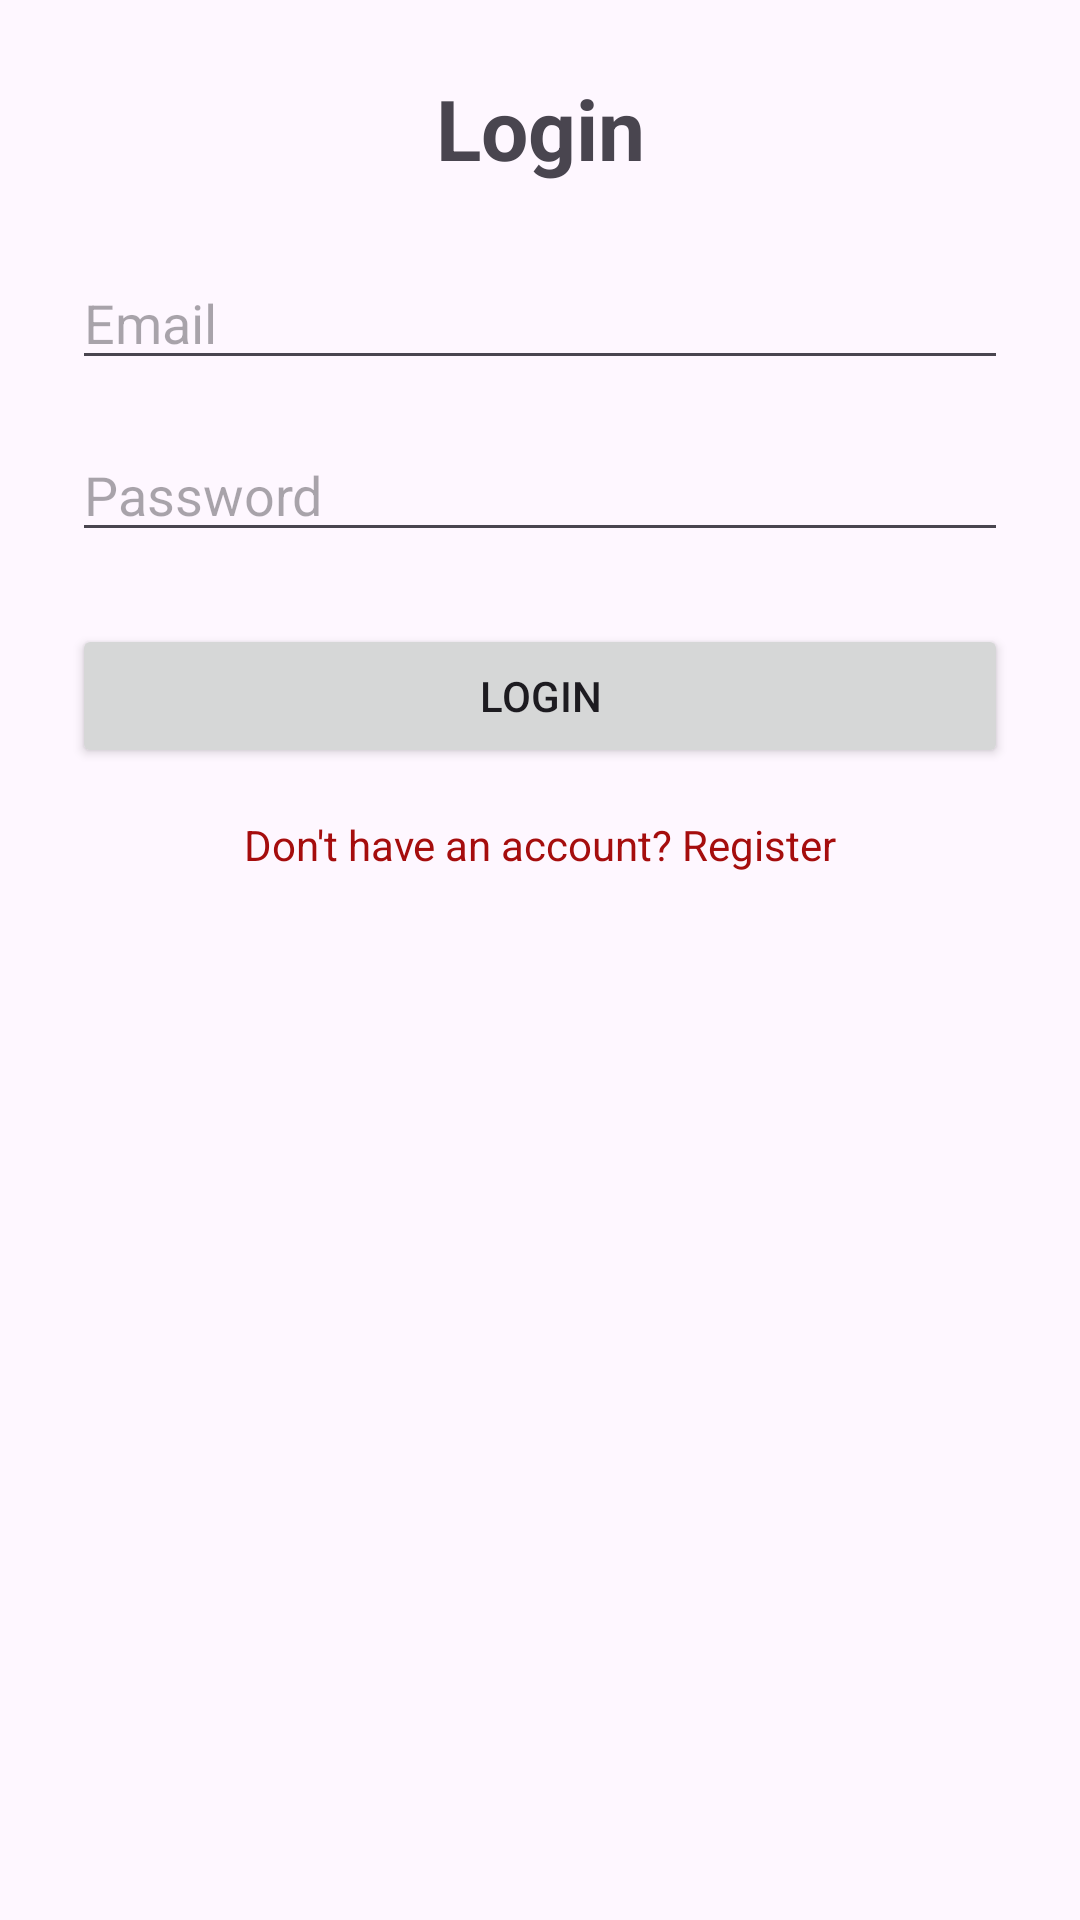

Write the Android layout XML for this screen, with the resource values it uses.
<!-- AndroidManifest.xml: application theme Theme.Myproj -->
<!-- res/layout/activity_login.xml -->
<?xml version="1.0" encoding="utf-8"?>
<androidx.constraintlayout.widget.ConstraintLayout
    xmlns:android="http://schemas.android.com/apk/res/android"
    xmlns:app="http://schemas.android.com/apk/res-auto"
    android:layout_width="match_parent"
    android:layout_height="match_parent"
    android:padding="24dp">

    <TextView
        android:id="@+id/txtLoginTitle"
        android:layout_width="wrap_content"
        android:layout_height="wrap_content"
        android:text="Login"
        android:textSize="28sp"
        android:textStyle="bold"
        app:layout_constraintTop_toTopOf="parent"
        app:layout_constraintStart_toStartOf="parent"
        app:layout_constraintEnd_toEndOf="parent"/>

    <EditText
        android:id="@+id/edtEmail"
        android:layout_width="0dp"
        android:layout_height="wrap_content"
        android:hint="Email"
        android:inputType="textEmailAddress"
        app:layout_constraintTop_toBottomOf="@id/txtLoginTitle"
        app:layout_constraintStart_toStartOf="parent"
        app:layout_constraintEnd_toEndOf="parent"
        android:layout_marginTop="24dp"/>

    <EditText
        android:id="@+id/edtPassword"
        android:layout_width="0dp"
        android:layout_height="wrap_content"
        android:hint="Password"
        android:inputType="textPassword"
        app:layout_constraintTop_toBottomOf="@id/edtEmail"
        app:layout_constraintStart_toStartOf="parent"
        app:layout_constraintEnd_toEndOf="parent"
        android:layout_marginTop="16dp"/>

    <Button
        android:id="@+id/btnLogin"
        android:layout_width="0dp"
        android:layout_height="wrap_content"
        android:text="Login"
        app:layout_constraintTop_toBottomOf="@id/edtPassword"
        app:layout_constraintStart_toStartOf="parent"
        app:layout_constraintEnd_toEndOf="parent"
        android:layout_marginTop="24dp"/>

    <TextView
        android:id="@+id/txtGoRegister"
        android:layout_width="wrap_content"
        android:layout_height="wrap_content"
        android:text="Don't have an account? Register"
        android:textColor="@color/red"
        android:layout_marginTop="16dp"
        app:layout_constraintTop_toBottomOf="@id/btnLogin"
        app:layout_constraintStart_toStartOf="parent"
        app:layout_constraintEnd_toEndOf="parent"/>

</androidx.constraintlayout.widget.ConstraintLayout>
<!-- resources referenced by this layout -->
<resources>
  <color name="red">#a50d0d</color>
  <style name="Theme.Myproj" parent="Base.Theme.Myproj" />
  <style name="Base.Theme.Myproj" parent="Theme.Material3.DayNight.NoActionBar">
          
          
      </style>
</resources>
